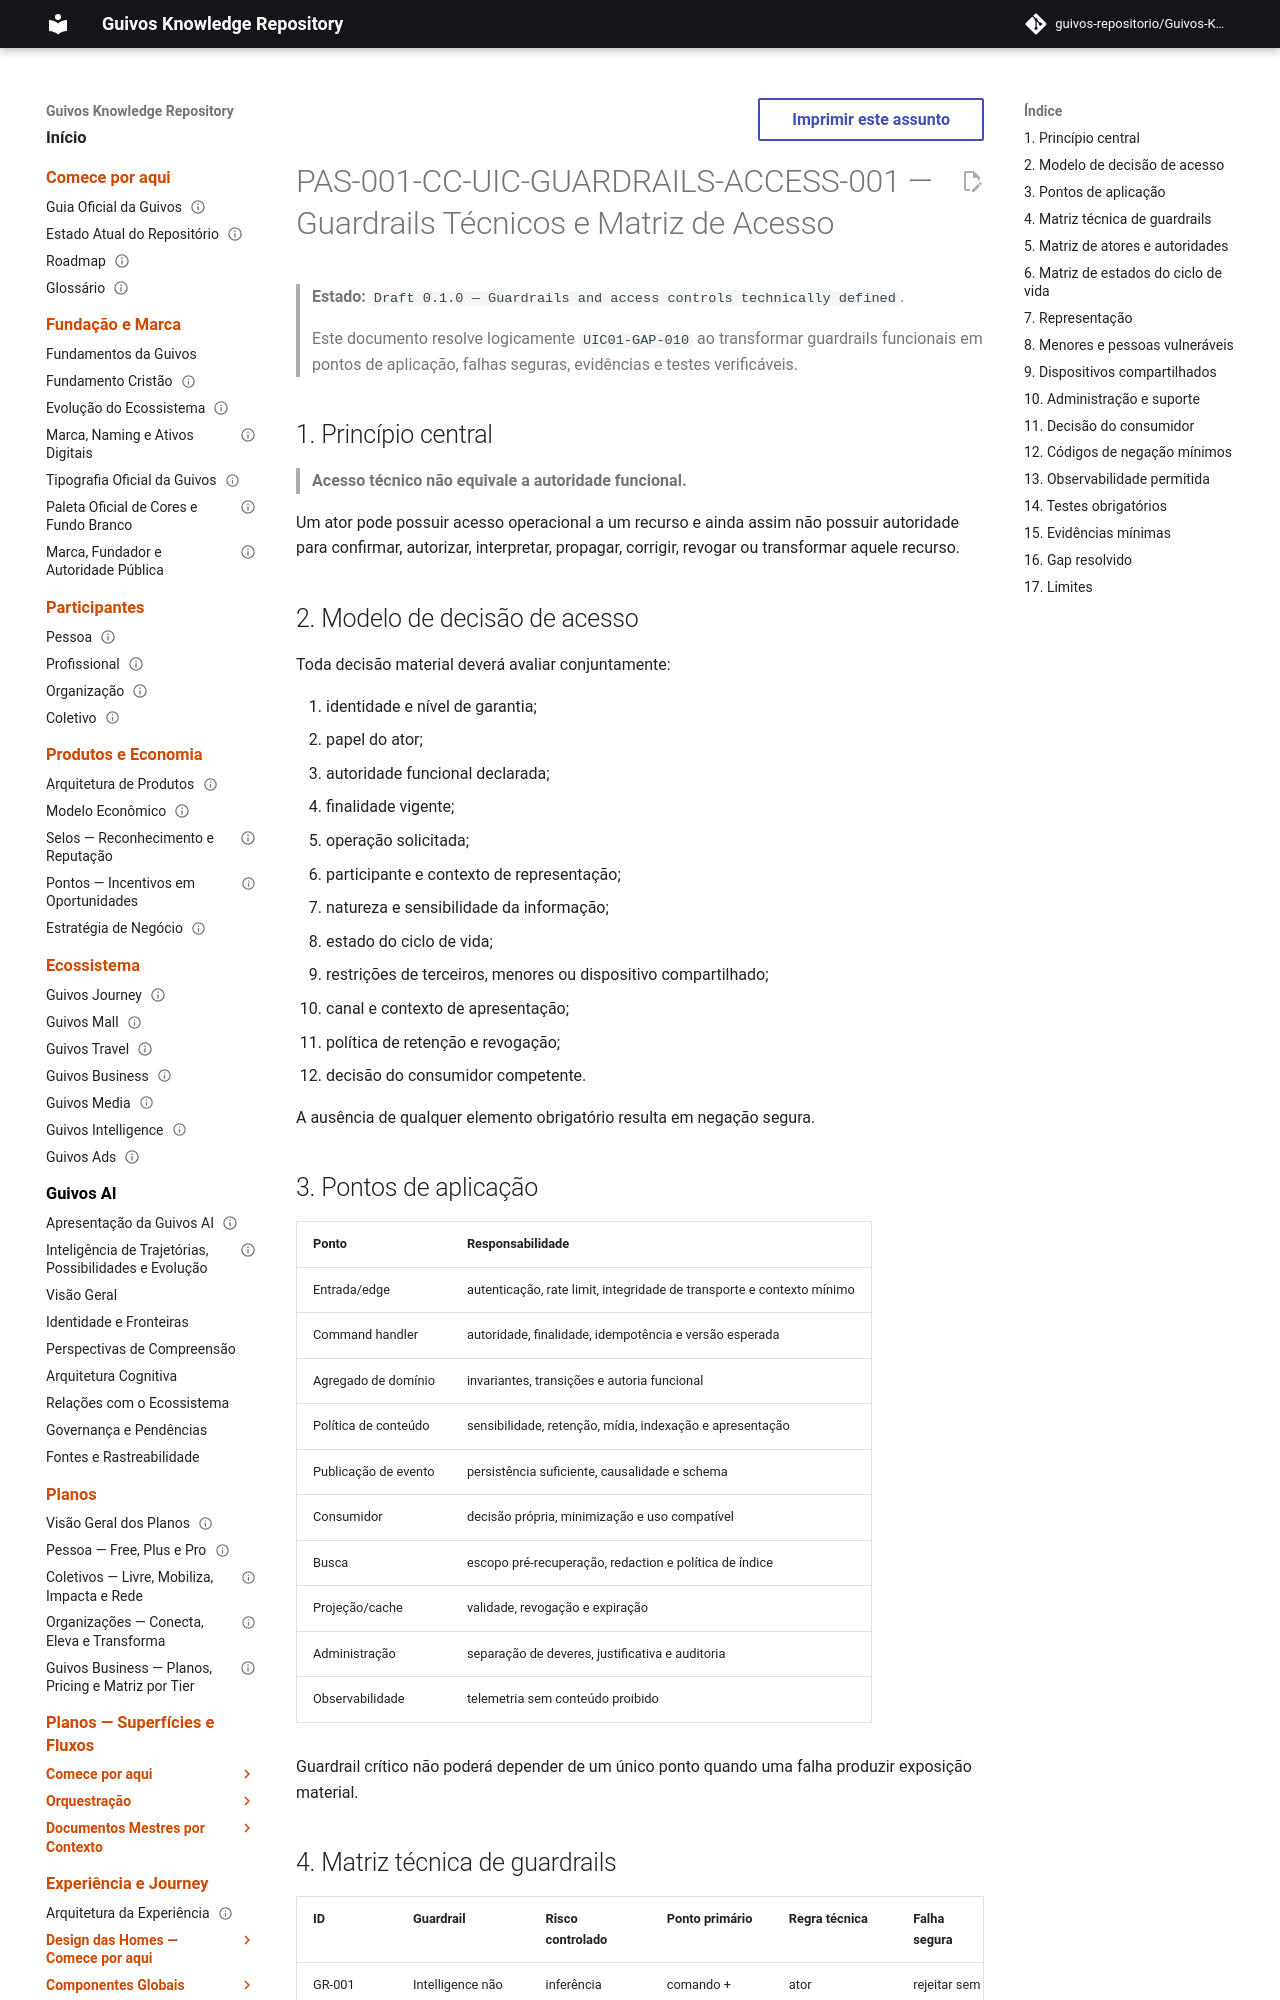

repository: guivos-repositorio/Guivos-Knowledge-Repository · page: product-architecture/pas-001-captura-de-contexto-guardrails-and-access-matrix/index.html · generator: mkdocs

---
id: PAS-001-CC-UIC-GUARDRAILS-ACCESS-001
title: Guardrails Técnicos e Matriz de Acesso da Captura de Contexto
status: draft
version: 0.1.0
owner: Guivos
last_updated: 2026-07-19
normative: true
parent: PAS-001-CC-UIC-001
related:
  - PAS-001-CC-UIC-DOMAIN-001
  - PAS-001-CC-UIC-LIFECYCLE-001
  - PAS-001-CC-UIC-CONTRACTS-001
  - PAS-001-CC-UIC-SCHEMAS-001
  - PAS-001-CC-UIC-STORAGE-INDEX-001
---

# PAS-001-CC-UIC-GUARDRAILS-ACCESS-001 — Guardrails Técnicos e Matriz de Acesso

> **Estado:** `Draft 0.1.0 — Guardrails and access controls technically defined`.
>
> Este documento resolve logicamente `UIC01-GAP-010` ao transformar guardrails funcionais em pontos de aplicação, falhas seguras, evidências e testes verificáveis.

## 1. Princípio central

> **Acesso técnico não equivale a autoridade funcional.**

Um ator pode possuir acesso operacional a um recurso e ainda assim não possuir autoridade para confirmar, autorizar, interpretar, propagar, corrigir, revogar ou transformar aquele recurso.

## 2. Modelo de decisão de acesso

Toda decisão material deverá avaliar conjuntamente:

1. identidade e nível de garantia;
2. papel do ator;
3. autoridade funcional declarada;
4. finalidade vigente;
5. operação solicitada;
6. participante e contexto de representação;
7. natureza e sensibilidade da informação;
8. estado do ciclo de vida;
9. restrições de terceiros, menores ou dispositivo compartilhado;
10. canal e contexto de apresentação;
11. política de retenção e revogação;
12. decisão do consumidor competente.

A ausência de qualquer elemento obrigatório resulta em negação segura.

## 3. Pontos de aplicação

| Ponto | Responsabilidade |
|---|---|
| Entrada/edge | autenticação, rate limit, integridade de transporte e contexto mínimo |
| Command handler | autoridade, finalidade, idempotência e versão esperada |
| Agregado de domínio | invariantes, transições e autoria funcional |
| Política de conteúdo | sensibilidade, retenção, mídia, indexação e apresentação |
| Publicação de evento | persistência suficiente, causalidade e schema |
| Consumidor | decisão própria, minimização e uso compatível |
| Busca | escopo pré-recuperação, redaction e política de índice |
| Projeção/cache | validade, revogação e expiração |
| Administração | separação de deveres, justificativa e auditoria |
| Observabilidade | telemetria sem conteúdo proibido |

Guardrail crítico não poderá depender de um único ponto quando uma falha produzir exposição material.
